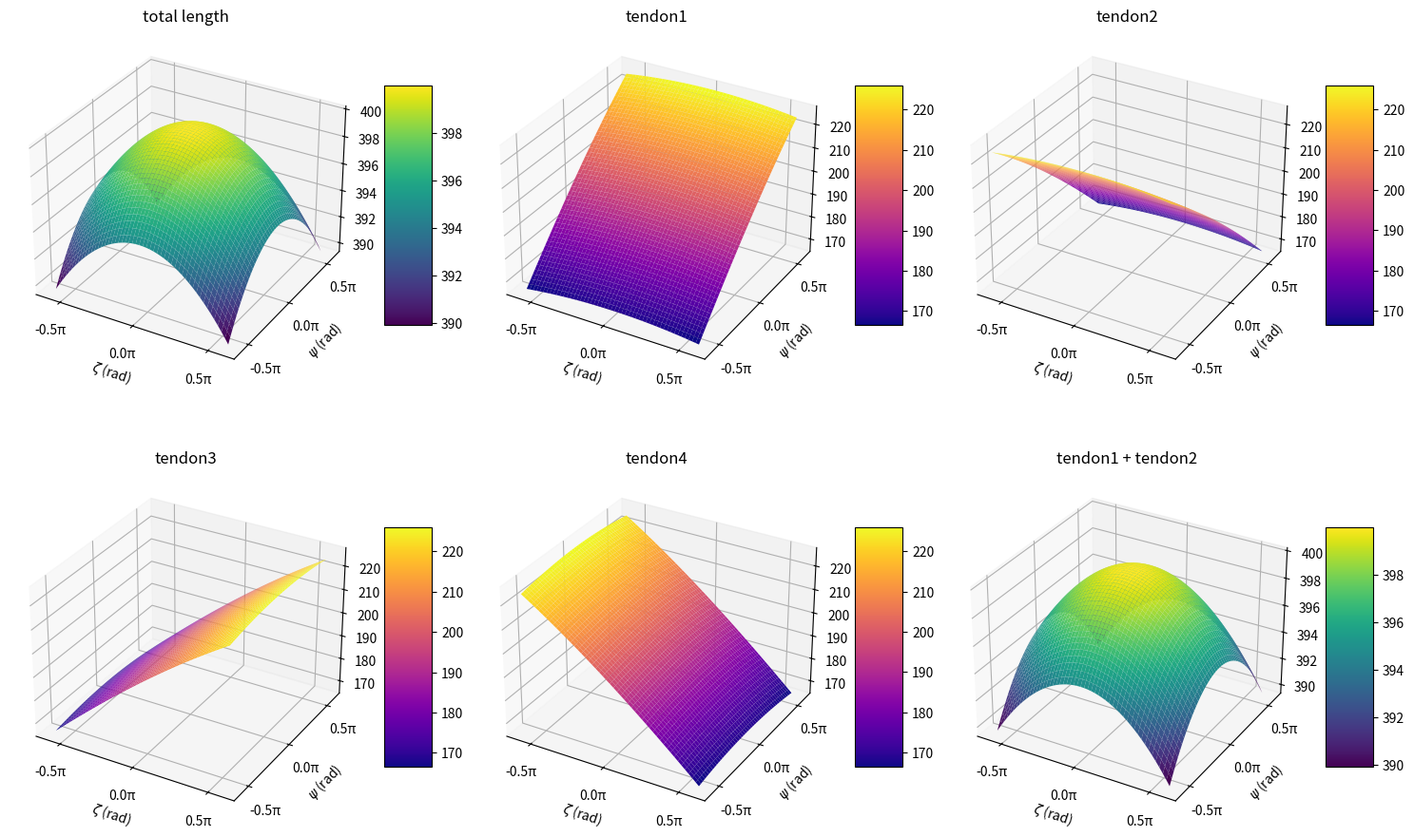

The matplotlib source for this figure:
import numpy as np
import matplotlib.pyplot as plt
import matplotlib.ticker as ticker

l0 = 25
d = 25 / 2
p = 16
n = 4

def tl(zeta, psi):
    return 4 * d * (np.cos(zeta / (2 * n)) + np.cos(psi / (2 * n))) * n

def tendon1(zeta, psi):
    return (2 * d * np.cos(zeta/ (2 * n)) + 2 * d * np.cos(psi/(2 * n)) + 2 * p * np.sin(psi/(2 * n))) * n

def tendon2(zeta, psi):
    return (2 * d * np.cos(zeta/ (2 * n)) + 2 * d * np.cos(psi/(2 * n)) - 2 * p * np.sin(psi/(2 * n))) * n

def tendon3(zeta, psi):
    return (2 * d * np.cos(psi/ (2 * n)) + 2 * d * np.cos(zeta/(2 * n)) + 2 * p * np.sin(zeta/(2 * n))) * n

def tendon4(zeta, psi):
    return (2 * d * np.cos(psi/ (2 * n)) + 2 * d * np.cos(zeta/(2 * n)) - 2 * p * np.sin(zeta/(2 * n))) * n

zeta = np.linspace(-np.pi * 105/180, np.pi * 105/180, 500)
psi = np.linspace(-np.pi * 105/180, np.pi * 105/180, 500)
ZETA, PSI = np.meshgrid(zeta, psi)

TL = tl(ZETA, PSI)
TENDON1 = tendon1(ZETA, PSI)
TENDON2 = tendon2(ZETA, PSI)
TENDON3 = tendon3(ZETA, PSI)
TENDON4 = tendon4(ZETA, PSI)

def pi_formatter(x, pos):
    """
    x : 축의 실제 값 (float)
    pos : tick 위치 (사용하지 않음)
    출력 문자열 예: -0.5π, 0π, 1.5π 등
    """
    # π 배수를 계산
    value_in_pi = x / np.pi
    return f"{value_in_pi:.1f}π"

fig = plt.figure(figsize=(15, 10))

# ----- 1번 플롯 (total length) -----
ax1 = fig.add_subplot(2, 3, 1, projection='3d')
surf1 = ax1.plot_surface(ZETA, PSI, TL, cmap='viridis')
ax1.set_title('total length')

# X, Y축을 라디안(pi 단위)으로 표기
ax1.set_xlabel(r'$\zeta$ (rad)')
ax1.set_ylabel(r'$\psi$ (rad)')
ax1.set_zlabel('total length')

ax1.xaxis.set_major_locator(ticker.MultipleLocator(np.pi/2))
ax1.yaxis.set_major_locator(ticker.MultipleLocator(np.pi/2))
ax1.xaxis.set_major_formatter(ticker.FuncFormatter(pi_formatter))
ax1.yaxis.set_major_formatter(ticker.FuncFormatter(pi_formatter))

fig.colorbar(surf1, ax=ax1, shrink=0.5, aspect=5)

# ----- (tendon1) -----
ax2 = fig.add_subplot(2, 3, 2, projection='3d')
surf2 = ax2.plot_surface(ZETA, PSI, TENDON1, cmap='plasma')
ax2.set_title('tendon1')
ax2.set_xlabel(r'$\zeta$ (rad)')
ax2.set_ylabel(r'$\psi$ (rad)')
ax2.set_zlabel('tendon1')

ax2.xaxis.set_major_locator(ticker.MultipleLocator(np.pi/2))
ax2.yaxis.set_major_locator(ticker.MultipleLocator(np.pi/2))
ax2.xaxis.set_major_formatter(ticker.FuncFormatter(pi_formatter))
ax2.yaxis.set_major_formatter(ticker.FuncFormatter(pi_formatter))

fig.colorbar(surf2, ax=ax2, shrink=0.5, aspect=5)

# ----- (tendon2) -----
ax3 = fig.add_subplot(2, 3, 3, projection='3d')
surf3 = ax3.plot_surface(ZETA, PSI, TENDON2, cmap='plasma')
ax3.set_title('tendon2')
ax3.set_xlabel(r'$\zeta$ (rad)')
ax3.set_ylabel(r'$\psi$ (rad)')
ax3.set_zlabel('tendon2')

ax3.xaxis.set_major_locator(ticker.MultipleLocator(np.pi/2))
ax3.yaxis.set_major_locator(ticker.MultipleLocator(np.pi/2))
ax3.xaxis.set_major_formatter(ticker.FuncFormatter(pi_formatter))
ax3.yaxis.set_major_formatter(ticker.FuncFormatter(pi_formatter))

fig.colorbar(surf3, ax=ax3, shrink=0.5, aspect=5)

# ----- (tendon3) -----
ax4 = fig.add_subplot(2, 3, 4, projection='3d')
surf4 = ax4.plot_surface(ZETA, PSI, TENDON3, cmap='plasma')
ax4.set_title('tendon3')
ax4.set_xlabel(r'$\zeta$ (rad)')
ax4.set_ylabel(r'$\psi$ (rad)')
ax4.set_zlabel('tendon3')

ax4.xaxis.set_major_locator(ticker.MultipleLocator(np.pi/2))
ax4.yaxis.set_major_locator(ticker.MultipleLocator(np.pi/2))
ax4.xaxis.set_major_formatter(ticker.FuncFormatter(pi_formatter))
ax4.yaxis.set_major_formatter(ticker.FuncFormatter(pi_formatter))

fig.colorbar(surf4, ax=ax4, shrink=0.5, aspect=5)

# ----- (tendon4) -----
ax5 = fig.add_subplot(2, 3, 5, projection='3d')
surf5 = ax5.plot_surface(ZETA, PSI, TENDON4, cmap='plasma')
ax5.set_title('tendon4')
ax5.set_xlabel(r'$\zeta$ (rad)')
ax5.set_ylabel(r'$\psi$ (rad)')
ax5.set_zlabel('tendon4')

ax5.xaxis.set_major_locator(ticker.MultipleLocator(np.pi/2))
ax5.yaxis.set_major_locator(ticker.MultipleLocator(np.pi/2))
ax5.xaxis.set_major_formatter(ticker.FuncFormatter(pi_formatter))
ax5.yaxis.set_major_formatter(ticker.FuncFormatter(pi_formatter))

fig.colorbar(surf5, ax=ax5, shrink=0.5, aspect=5)


ax6 = fig.add_subplot(2, 3, 6, projection='3d')
surf6 = ax6.plot_surface(ZETA, PSI, TENDON1 + TENDON2, cmap='viridis')
ax6.set_title('tendon1 + tendon2')
ax6.set_xlabel(r'$\zeta$ (rad)')
ax6.set_ylabel(r'$\psi$ (rad)')
ax6.set_zlabel('tendon1 + tendon2')

ax6.xaxis.set_major_locator(ticker.MultipleLocator(np.pi/2))
ax6.yaxis.set_major_locator(ticker.MultipleLocator(np.pi/2))
ax6.xaxis.set_major_formatter(ticker.FuncFormatter(pi_formatter))
ax6.yaxis.set_major_formatter(ticker.FuncFormatter(pi_formatter))

fig.colorbar(surf6, ax=ax6, shrink=0.5, aspect=5)

plt.tight_layout()
plt.show()
